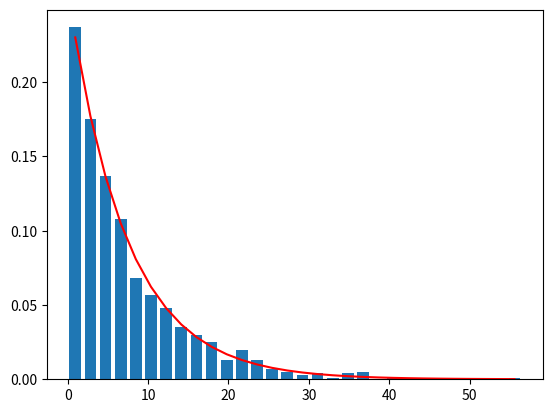

The script that saved this image:
import numpy as np
import matplotlib.pyplot as plt

def mu(x):
    nv=3.43e23
    k=x/511.0
    t1 = (1+k) * ( (2*(1+k)/(1+2*k)) - (np.log(1+2*k)/k) ) / (k**2)
    t2 = np.log(1+2*k)/(2*k)
    t3 = (1+3*k)/((1+2*k)**2)
    t=t1+t2-t3
    sig=2*np.pi*((2.81179e-13)**2)*t
    return nv*sig

def iCPD(x, y):
    ran=np.random.rand(y)
    return -np.log(1-ran)/mu(x)

def PDF(x, y):
    return y*np.exp(-x*y)

hn=200 # in keV
npart=1000 # number of photons
vec=iCPD(hn, npart)

nbin=30
hist=np.histogram(vec, bins=nbin)

yhist=hist[0]/np.sum(hist[0])
xhist=hist[1]
x1=xhist[0:nbin]
x2=xhist[1:nbin+1]
xhist=(x1+x2)/2.0
wid=(xhist[nbin-1]-xhist[0])/(1.25*nbin)
plt.figure()
plt.bar(xhist, yhist, width=wid)

y=PDF(xhist, mu(hn))/np.sum(PDF(xhist, mu(hn))) # data must be normalized to unit area
plt.plot(xhist,y, 'r-')
print(np.mean(vec))
print(1/mu(hn))
plt.show()



#7.401194524856777
#7.203799074766589


